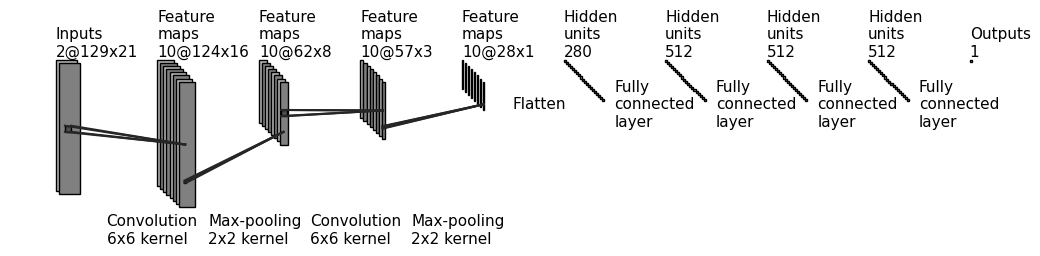

Source code (Python):
"""
[redacted]
All rights reserved.
Redistribution and use in source and binary forms, with or without
    modification, are permitted provided that the following conditions are met:
1. Redistributions of source code must retain the above copyright notice, this
    list of conditions and the following disclaimer.
2. Redistributions in binary form must reproduce the above copyright notice,
    this list of conditions and the following disclaimer in the documentation
    and/or other materials provided with the distribution.
3. Neither the name of the copyright holder nor the names of its contributors
    may be used to endorse or promote products derived from this software
    without specific prior written permission.
THIS SOFTWARE IS PROVIDED BY THE COPYRIGHT HOLDERS AND CONTRIBUTORS "AS IS"
    AND ANY EXPRESS OR IMPLIED WARRANTIES, INCLUDING, BUT NOT LIMITED TO, THE
    IMPLIED WARRANTIES OF MERCHANTABILITY AND FITNESS FOR A PARTICULAR PURPOSE
    ARE DISCLAIMED. IN NO EVENT SHALL THE COPYRIGHT HOLDER OR CONTRIBUTORS BE
    LIABLE FOR ANY DIRECT, INDIRECT, INCIDENTAL, SPECIAL, EXEMPLARY, OR
    CONSEQUENTIAL DAMAGES (INCLUDING, BUT NOT LIMITED TO, PROCUREMENT OF
    SUBSTITUTE GOODS OR SERVICES; LOSS OF USE, DATA, OR PROFITS; OR BUSINESS
    INTERRUPTION) HOWEVER CAUSED AND ON ANY THEORY OF LIABILITY, WHETHER IN
    CONTRACT, STRICT LIABILITY, OR TORT (INCLUDING NEGLIGENCE OR OTHERWISE)
    ARISING IN ANY WAY OUT OF THE USE OF THIS SOFTWARE, EVEN IF ADVISED OF THE
    POSSIBILITY OF SUCH DAMAGE.
https://github.com/gwding/draw_convnet/blob/master/draw_convnet.py
"""

import os
import numpy as np
import matplotlib.pyplot as plt

plt.rcdefaults()
plt.rcParams.update({'axes.labelsize': 'x-large'})
plt.rcParams.update({'axes.titlesize': 'x-large'})

# plt.rc("axes", labelsize="x-large")
# plt.rc("axes", titlesize="x-large")
from matplotlib.lines import Line2D
from matplotlib.patches import Rectangle
from matplotlib.patches import Circle

NumDots = 4
NumConvMax = 8
NumFcMax = 20
White = 1.
Light = 0.7
Medium = 0.5
Dark = 0.3
Darker = 0.15
Black = 0.


def add_layer(patches, colors, size=(24, 24), num=5,
              top_left=[0, 0],
              loc_diff=[3, -3],
              ):
    # add a rectangle
    top_left = np.array(top_left)
    loc_diff = np.array(loc_diff)
    loc_start = top_left - np.array([0, size[0]])
    for ind in range(num):
        patches.append(Rectangle(loc_start + ind * loc_diff, size[1], size[0]))
        if ind % 2:
            colors.append(Medium)
        else:
            colors.append(Light)


def add_layer_with_omission(patches, colors, size=(24, 24),
                            num=5, num_max=8,
                            num_dots=4,
                            top_left=[0, 0],
                            loc_diff=[3, -3],
                            ):
    # add a rectangle
    top_left = np.array(top_left)
    loc_diff = np.array(loc_diff)
    loc_start = top_left - np.array([0, size[0]])
    this_num = min(num, num_max)
    start_omit = (this_num - num_dots) // 2
    end_omit = this_num - start_omit
    start_omit -= 1
    for ind in range(this_num):
        if (num > num_max) and (start_omit < ind < end_omit):
            omit = True
        else:
            omit = False

        if omit:
            patches.append(
                Circle(loc_start + ind * loc_diff + np.array(size) / 2, 0.5))
        else:
            patches.append(Rectangle(loc_start + ind * loc_diff,
                                     size[1], size[0]))

        if omit:
            colors.append(Black)
        elif ind % 2:
            colors.append(Medium)
        else:
            colors.append(Light)


def add_mapping(patches, colors, start_ratio, end_ratio, patch_size, ind_bgn,
                top_left_list, loc_diff_list, num_show_list, size_list):
    start_loc = top_left_list[ind_bgn] \
                + (num_show_list[ind_bgn] - 1) * np.array(loc_diff_list[ind_bgn]) \
                + np.array([start_ratio[0] * (size_list[ind_bgn][1] - patch_size[1]),
                            - start_ratio[1] * (size_list[ind_bgn][0] - patch_size[0])]
                           )

    end_loc = top_left_list[ind_bgn + 1] \
              + (num_show_list[ind_bgn + 1] - 1) * np.array(
        loc_diff_list[ind_bgn + 1]) \
              + np.array([end_ratio[0] * size_list[ind_bgn + 1][1],
                          - end_ratio[1] * size_list[ind_bgn + 1][0]])

    patches.append(Rectangle(start_loc, patch_size[1], -patch_size[0]))
    colors.append(Dark)
    patches.append(Line2D([start_loc[0], end_loc[0]],
                          [start_loc[1], end_loc[1]]))
    colors.append(Darker)
    patches.append(Line2D([start_loc[0] + patch_size[1], end_loc[0]],
                          [start_loc[1], end_loc[1]]))
    colors.append(Darker)
    patches.append(Line2D([start_loc[0], end_loc[0]],
                          [start_loc[1] - patch_size[0], end_loc[1]]))
    colors.append(Darker)
    patches.append(Line2D([start_loc[0] + patch_size[1], end_loc[0]],
                          [start_loc[1] - patch_size[0], end_loc[1]]))
    colors.append(Darker)


def label(xy, text, xy_off=[0, 4]):
    plt.text(xy[0] + xy_off[0], xy[1] + xy_off[1], text,
             family='sans-serif', size=font_size)


if __name__ == '__main__':

    fc_unit_size = 2
    layer_width = 100
    flag_omit = False
    font_size = 11

    patches = []
    colors = []

    fig, ax = plt.subplots()

    ############################
    # conv layers
    size_list = [(129, 21), (124, 16), (62, 8), (57, 3), (28, 1)]
    num_list = [2, 10, 10, 10, 10]
    x_diff_list = [0, layer_width, layer_width, layer_width, layer_width]
    text_list = ['Inputs'] + ['Feature\nmaps'] * (len(size_list) - 1)
    loc_diff_list = [[3, -3]] * len(size_list)

    num_show_list = list(map(min, num_list, [NumConvMax] * len(num_list)))
    top_left_list = np.c_[np.cumsum(x_diff_list), np.zeros(len(x_diff_list))]

    for ind in range(len(size_list) - 1, -1, -1):
        if flag_omit:
            add_layer_with_omission(patches, colors, size=size_list[ind],
                                    num=num_list[ind],
                                    num_max=NumConvMax,
                                    num_dots=NumDots,
                                    top_left=top_left_list[ind],
                                    loc_diff=loc_diff_list[ind])
        else:
            add_layer(patches, colors, size=size_list[ind],
                      num=num_show_list[ind],
                      top_left=top_left_list[ind], loc_diff=loc_diff_list[ind])
        label(top_left_list[ind], text_list[ind] + '\n{}@{}x{}'.format(
            num_list[ind], size_list[ind][0], size_list[ind][1]))

    ############################
    # in between layers
    start_ratio_list = [[0.4, 0.5], [0.4, 0.8], [0.4, 0.5], [0.4, 0.8]]
    end_ratio_list = [[0.4, 0.5], [0.4, 0.8], [0.4, 0.5], [0.4, 0.8]]
    patch_size_list = [(6, 6), (2, 2), (6, 6), (2, 2)]
    ind_bgn_list = range(len(patch_size_list))
    text_list = ['Convolution', 'Max-pooling', 'Convolution', 'Max-pooling']

    for ind in range(len(patch_size_list)):
        add_mapping(
            patches, colors, start_ratio_list[ind], end_ratio_list[ind],
            patch_size_list[ind], ind,
            top_left_list, loc_diff_list, num_show_list, size_list)
        label(top_left_list[ind], text_list[ind] + '\n{}x{} kernel'.format(
            patch_size_list[ind][0], patch_size_list[ind][1]), xy_off=[50, -180]
              )

    ############################
    # fully connected layers
    size_list = [(fc_unit_size, fc_unit_size)] * 5
    num_list = [280, 512, 512, 512, 1]
    num_show_list = list(map(min, num_list, [NumFcMax] * len(num_list)))
    x_diff_list = [sum(x_diff_list) + layer_width] + [layer_width] * (len(num_list) - 1)
    top_left_list = np.c_[np.cumsum(x_diff_list), np.zeros(len(x_diff_list))]
    loc_diff_list = [[fc_unit_size, -fc_unit_size]] * len(top_left_list)
    text_list = ['Hidden\nunits'] * (len(size_list) - 1) + ['Outputs']

    for ind in range(len(size_list)):
        if flag_omit:
            add_layer_with_omission(patches, colors, size=size_list[ind],
                                    num=num_list[ind],
                                    num_max=NumFcMax,
                                    num_dots=NumDots,
                                    top_left=top_left_list[ind],
                                    loc_diff=loc_diff_list[ind])
        else:
            add_layer(patches, colors, size=size_list[ind],
                      num=num_show_list[ind],
                      top_left=top_left_list[ind],
                      loc_diff=loc_diff_list[ind])
        label(top_left_list[ind], text_list[ind] + '\n{}'.format(
            num_list[ind]))

    text_list = ['Flatten\n'] + ['Fully\nconnected\nlayer'] * (len(size_list) - 1)

    for ind in range(len(size_list)):
        label(top_left_list[ind], text_list[ind], xy_off=[-50, -65])

    ############################
    for patch, color in zip(patches, colors):
        patch.set_color(color * np.ones(3))
        if isinstance(patch, Line2D):
            ax.add_line(patch)
        else:
            patch.set_edgecolor(Black * np.ones(3))
            ax.add_patch(patch)

    plt.tight_layout()
    plt.axis('equal')
    plt.axis('off')
    plt.show()
    fig.set_size_inches(13, 2.5)

    fig_dir = './'
    fig_ext = '.png'
    fig.savefig(os.path.join(fig_dir, 'convnet_fig' + fig_ext),
                bbox_inches='tight', pad_inches=0)
